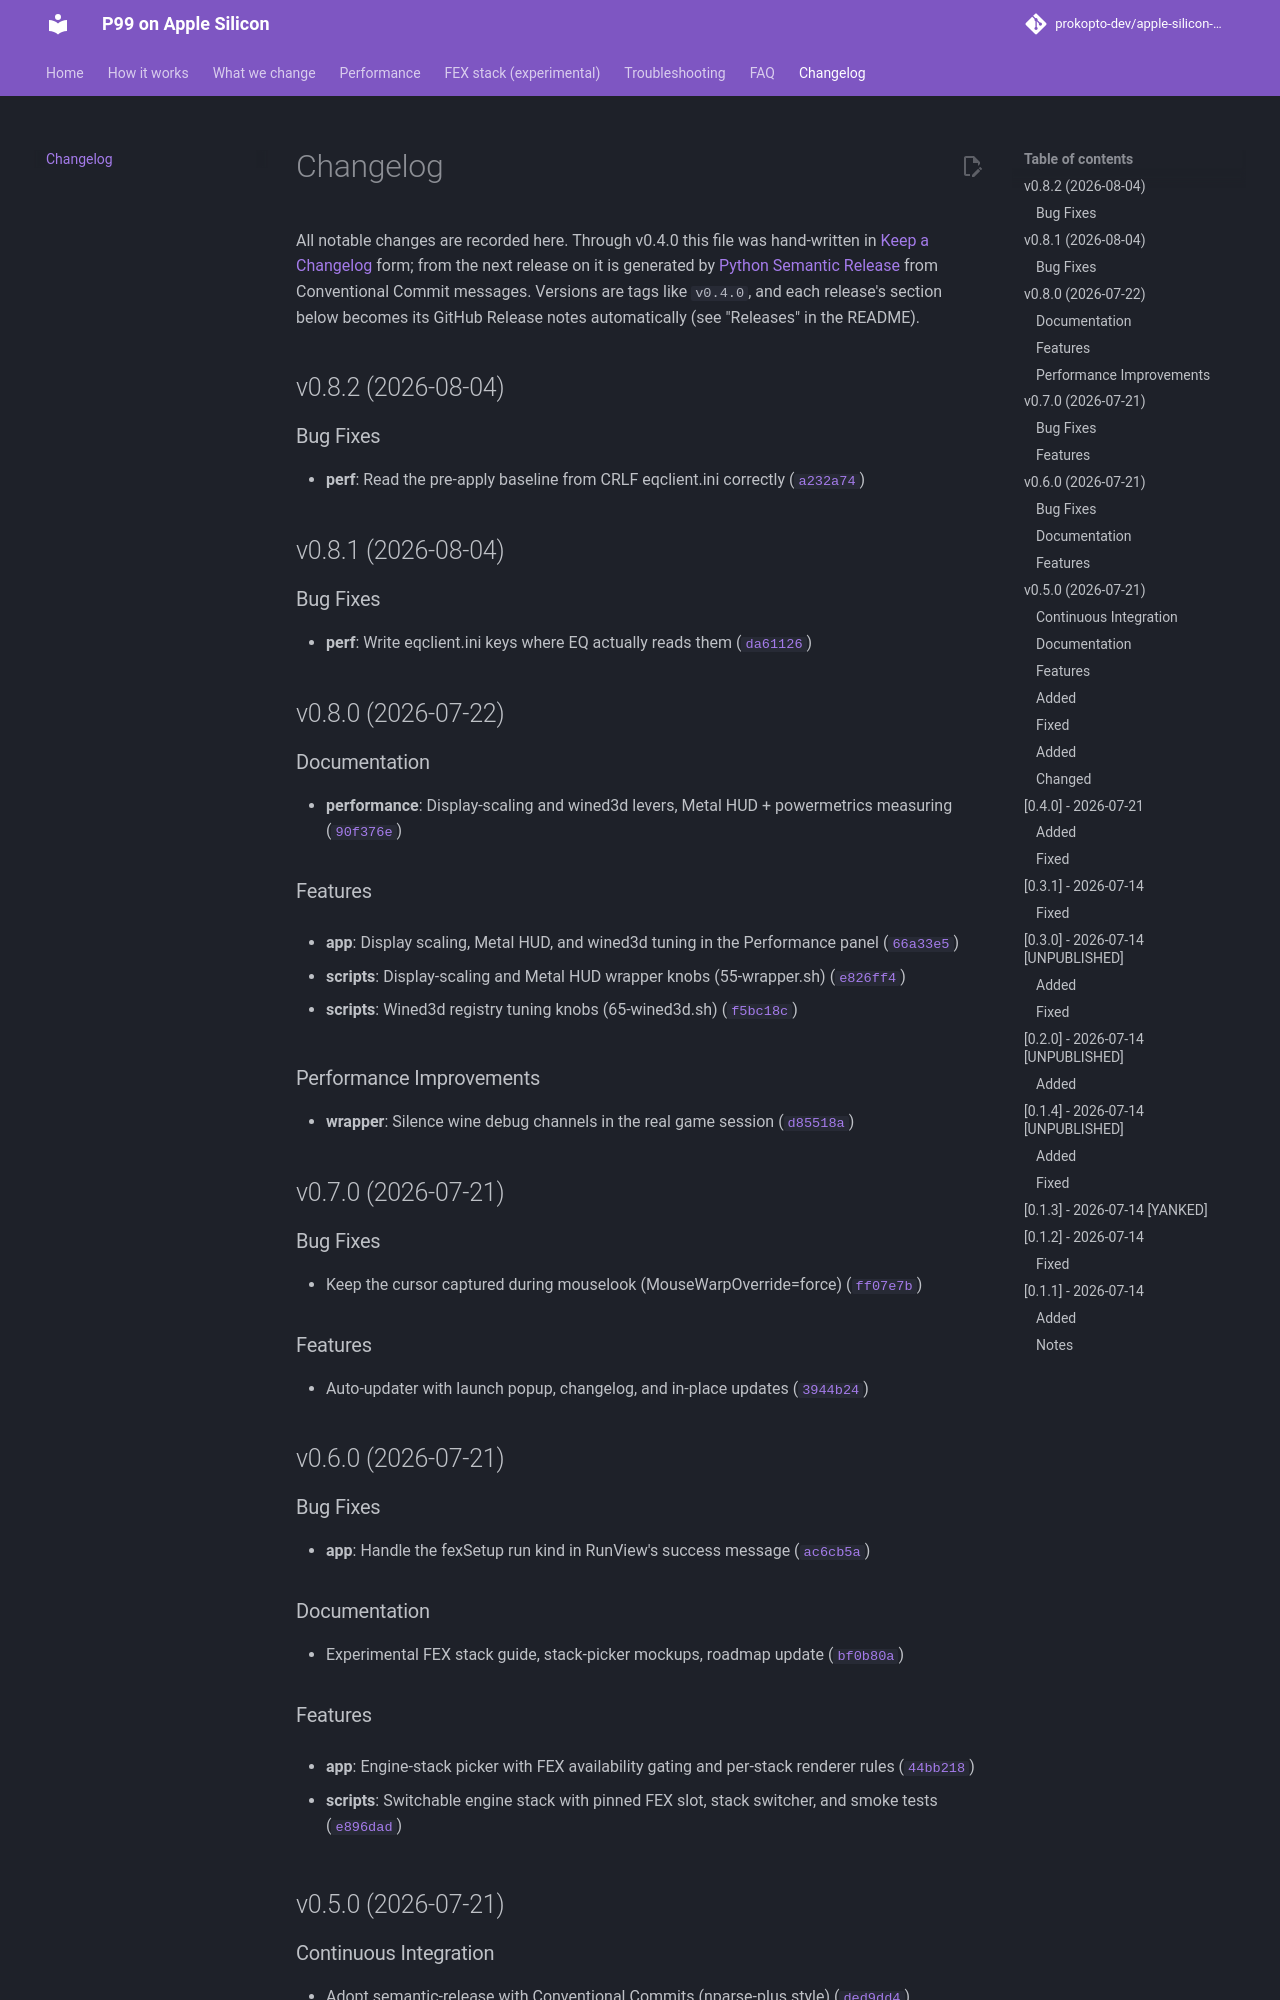

repository: prokopto-dev/apple-silicon-p99 · page: 0.8/changelog/index.html · generator: mkdocs

# Changelog

All notable changes are recorded here. Through v0.4.0 this file was
hand-written in [Keep a Changelog](https://keepachangelog.com/en/1.1.0/) form;
from the next release on it is generated by
[Python Semantic Release](https://python-semantic-release.readthedocs.io/) from
Conventional Commit messages. Versions are tags like `v0.4.0`, and each
release's section below becomes its GitHub Release notes automatically
(see "Releases" in the README).

<!-- version list -->

## v0.8.2 (2026-08-04)

### Bug Fixes

- **perf**: Read the pre-apply baseline from CRLF eqclient.ini correctly
  ([`a232a74`](https://github.com/prokopto-dev/apple-silicon-p99/commit/a232a74cc8c6780d1a43832c86dd1d2c11439868))


## v0.8.1 (2026-08-04)

### Bug Fixes

- **perf**: Write eqclient.ini keys where EQ actually reads them
  ([`da61126`](https://github.com/prokopto-dev/apple-silicon-p99/commit/da611267293848ea5cb7bdbf09b78c68a587f426))


## v0.8.0 (2026-07-22)

### Documentation

- **performance**: Display-scaling and wined3d levers, Metal HUD + powermetrics measuring
  ([`90f376e`](https://github.com/prokopto-dev/apple-silicon-p99/commit/90f376e1c6ee75becd56af61ff942975faee894f))

### Features

- **app**: Display scaling, Metal HUD, and wined3d tuning in the Performance panel
  ([`66a33e5`](https://github.com/prokopto-dev/apple-silicon-p99/commit/66a33e5dc2efd01f6ad593f49ce8a29e9bc61db2))

- **scripts**: Display-scaling and Metal HUD wrapper knobs (55-wrapper.sh)
  ([`e826ff4`](https://github.com/prokopto-dev/apple-silicon-p99/commit/e826ff476c490a51ebfc6f126c79f3b16a353113))

- **scripts**: Wined3d registry tuning knobs (65-wined3d.sh)
  ([`f5bc18c`](https://github.com/prokopto-dev/apple-silicon-p99/commit/f5bc18c4ef9ec4376ab1412a8e169c6eb81570fd))

### Performance Improvements

- **wrapper**: Silence wine debug channels in the real game session
  ([`d85518a`](https://github.com/prokopto-dev/apple-silicon-p99/commit/d85518a2eaebc8aa46890ef05ace3bbfb32d2635))


## v0.7.0 (2026-07-21)

### Bug Fixes

- Keep the cursor captured during mouselook (MouseWarpOverride=force)
  ([`ff07e7b`](https://github.com/prokopto-dev/apple-silicon-p99/commit/ff07e7b2454ea4daada3e91dc854833e3adb2edd))

### Features

- Auto-updater with launch popup, changelog, and in-place updates
  ([`3944b24`](https://github.com/prokopto-dev/apple-silicon-p99/commit/3944b24377422d0045acb667bd3ca14ab8f377bb))


## v0.6.0 (2026-07-21)

### Bug Fixes

- **app**: Handle the fexSetup run kind in RunView's success message
  ([`ac6cb5a`](https://github.com/prokopto-dev/apple-silicon-p99/commit/ac6cb5a957bf28798103fff97e147add0ae4f8f1))

### Documentation

- Experimental FEX stack guide, stack-picker mockups, roadmap update
  ([`bf0b80a`](https://github.com/prokopto-dev/apple-silicon-p99/commit/bf0b80aa03096fb222badbc62b23ffd5f971e760))

### Features

- **app**: Engine-stack picker with FEX availability gating and per-stack renderer rules
  ([`44bb218`](https://github.com/prokopto-dev/apple-silicon-p99/commit/44bb218538576dfcd57363821dadd6599f90cc24))

- **scripts**: Switchable engine stack with pinned FEX slot, stack switcher, and smoke tests
  ([`e896dad`](https://github.com/prokopto-dev/apple-silicon-p99/commit/e896dad75e96f1bcf4a6b8ac5c4d47b6894e6878))


## v0.5.0 (2026-07-21)

### Continuous Integration

- Adopt semantic-release with Conventional Commits (nparse-plus style)
  ([`ded9dd4`](https://github.com/prokopto-dev/apple-silicon-p99/commit/ded9dd473258427f35b74bece0abca18cb6aa43c))
